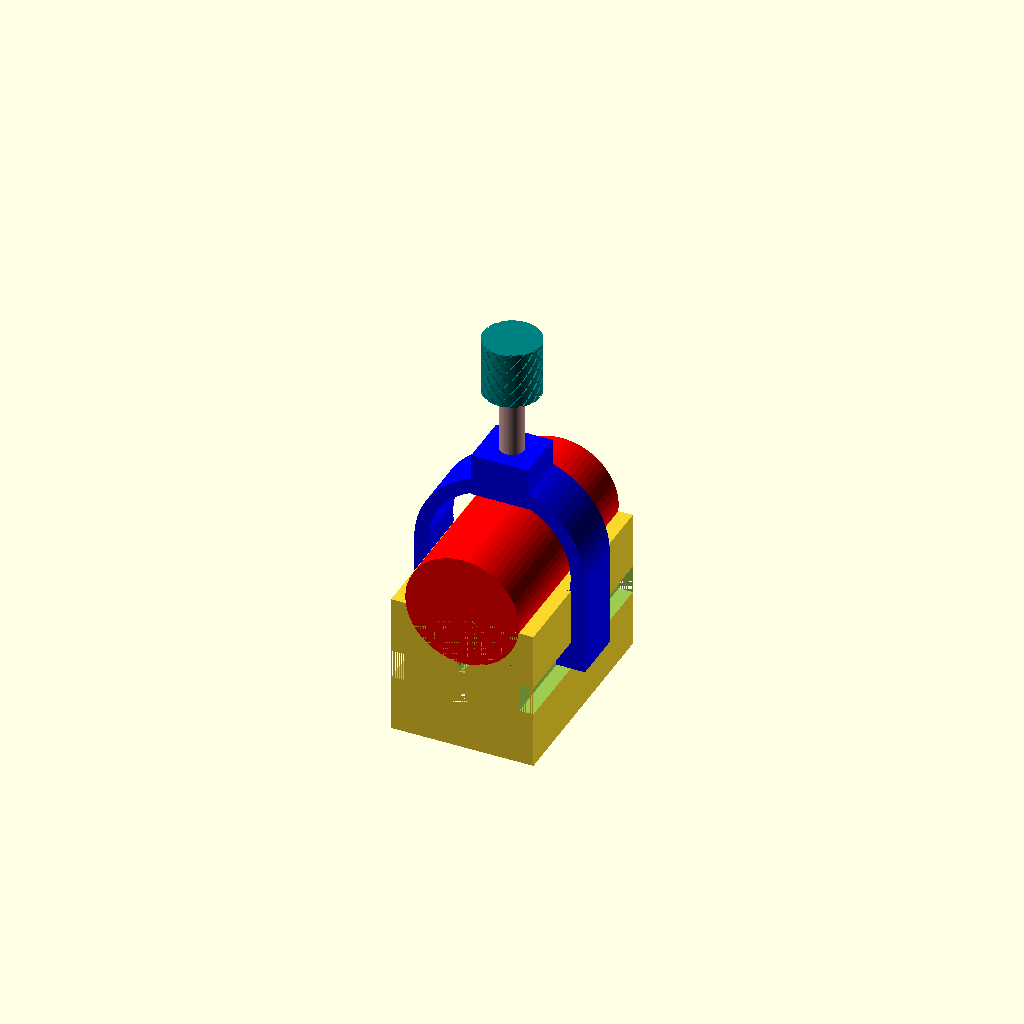
Cell 1 — every parameter at its default value.
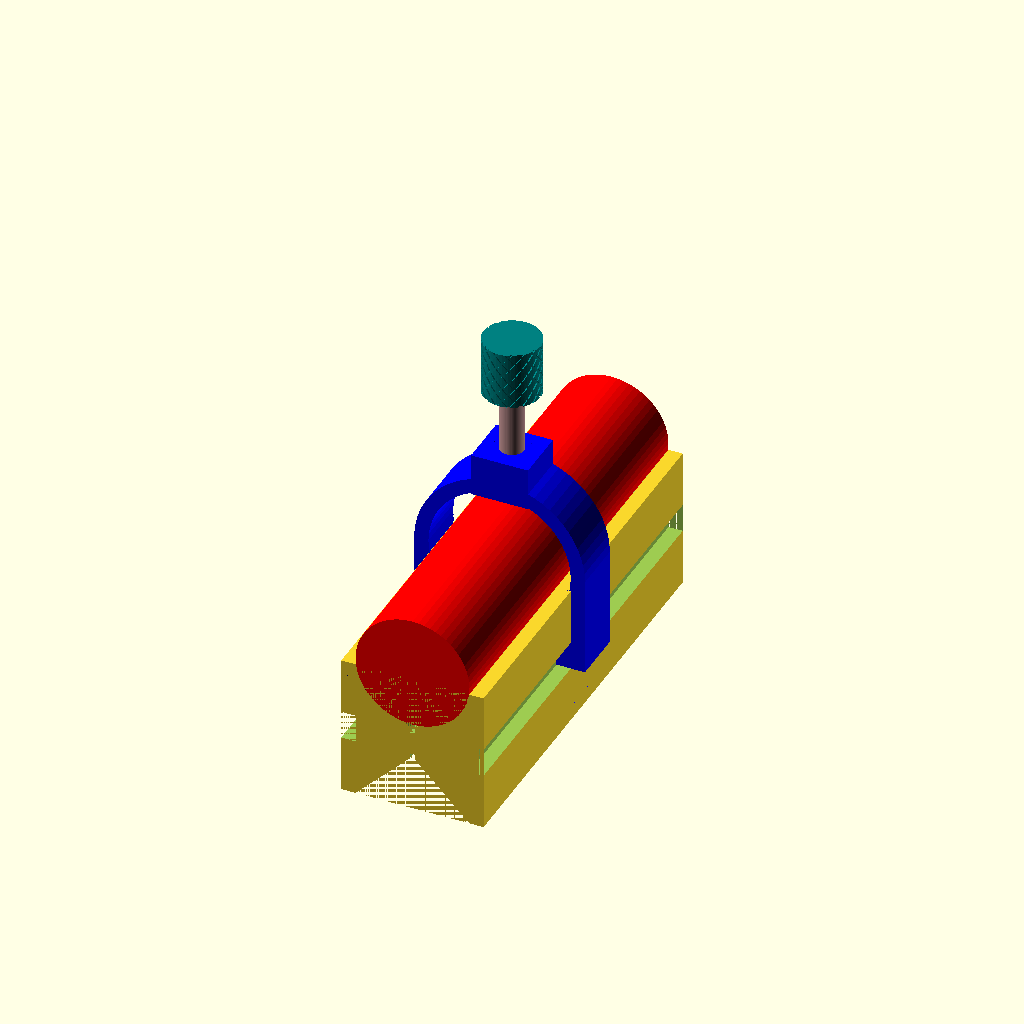
Cell 2: the same model with Length = 150.
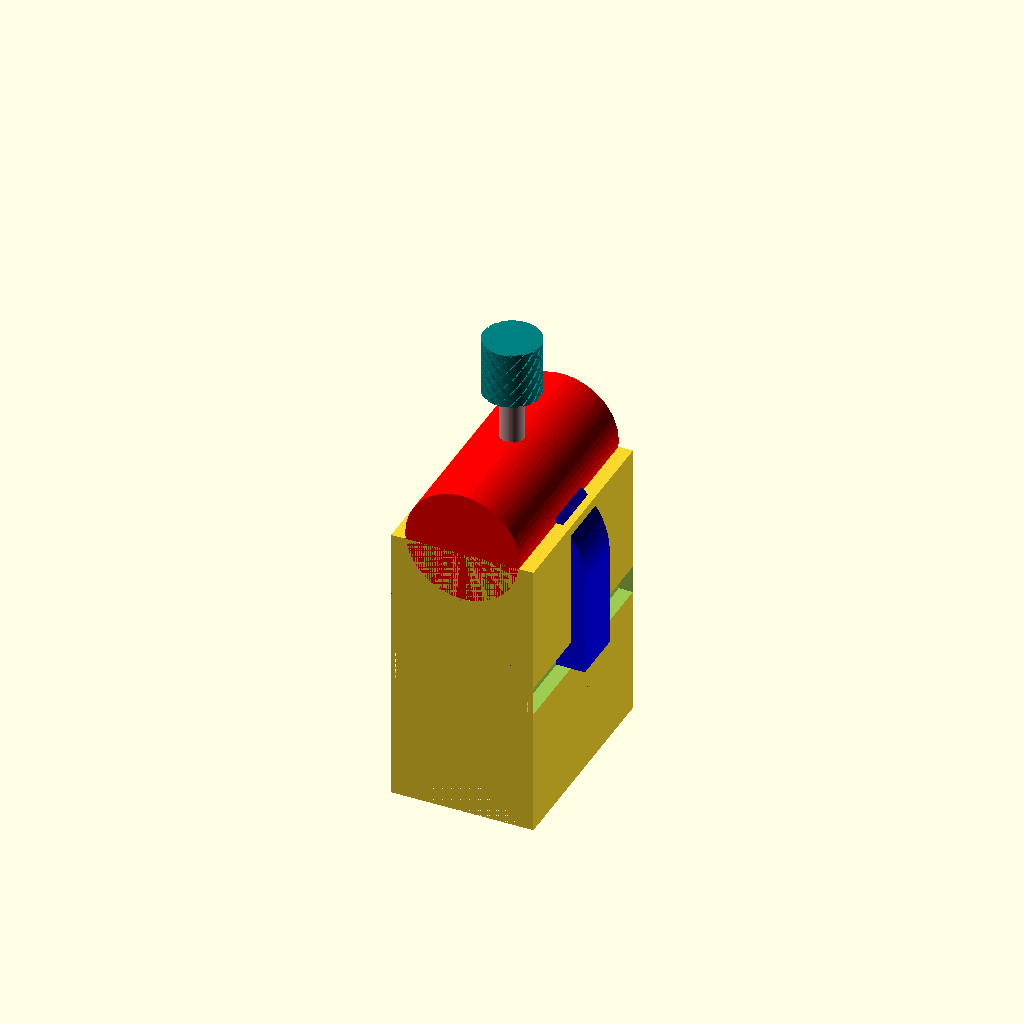
Cell 3: the same model with Height = 100.
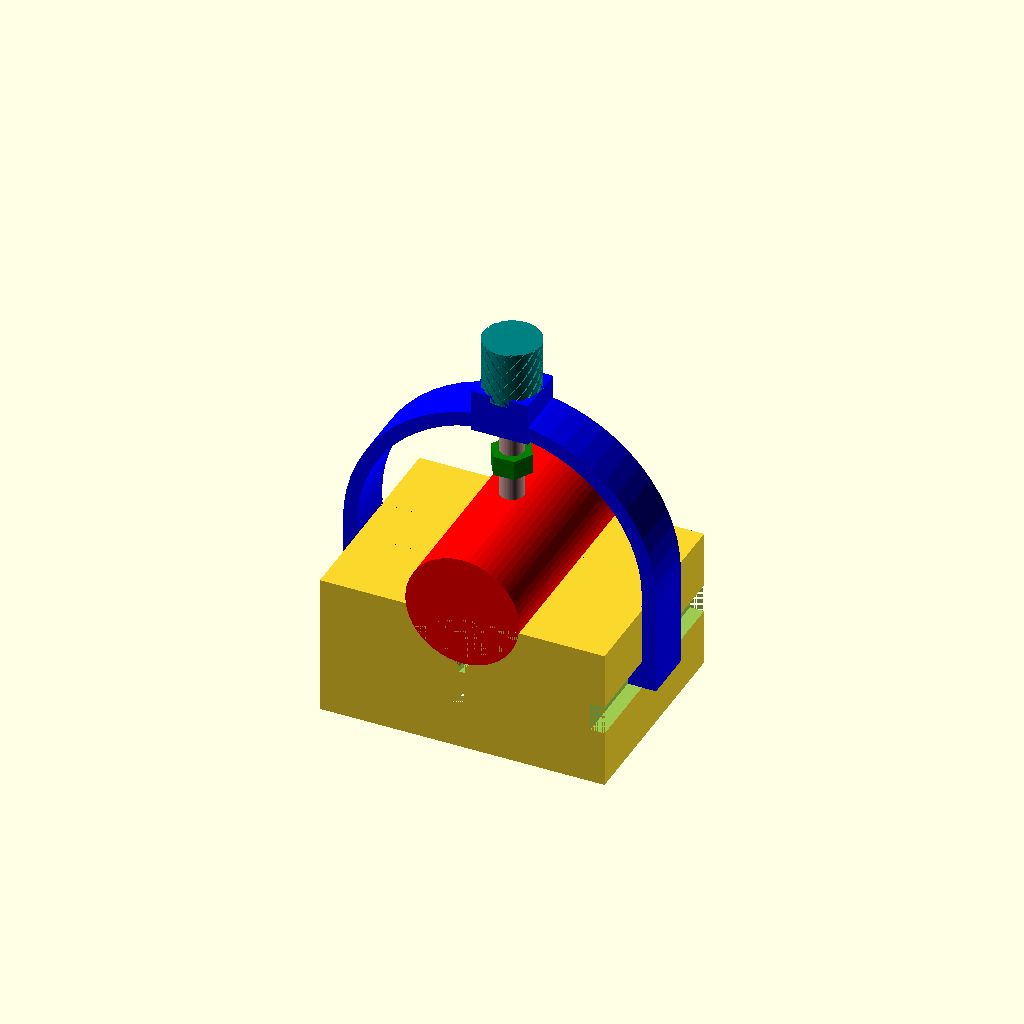
Cell 4: Width = 100 (everything else at default).
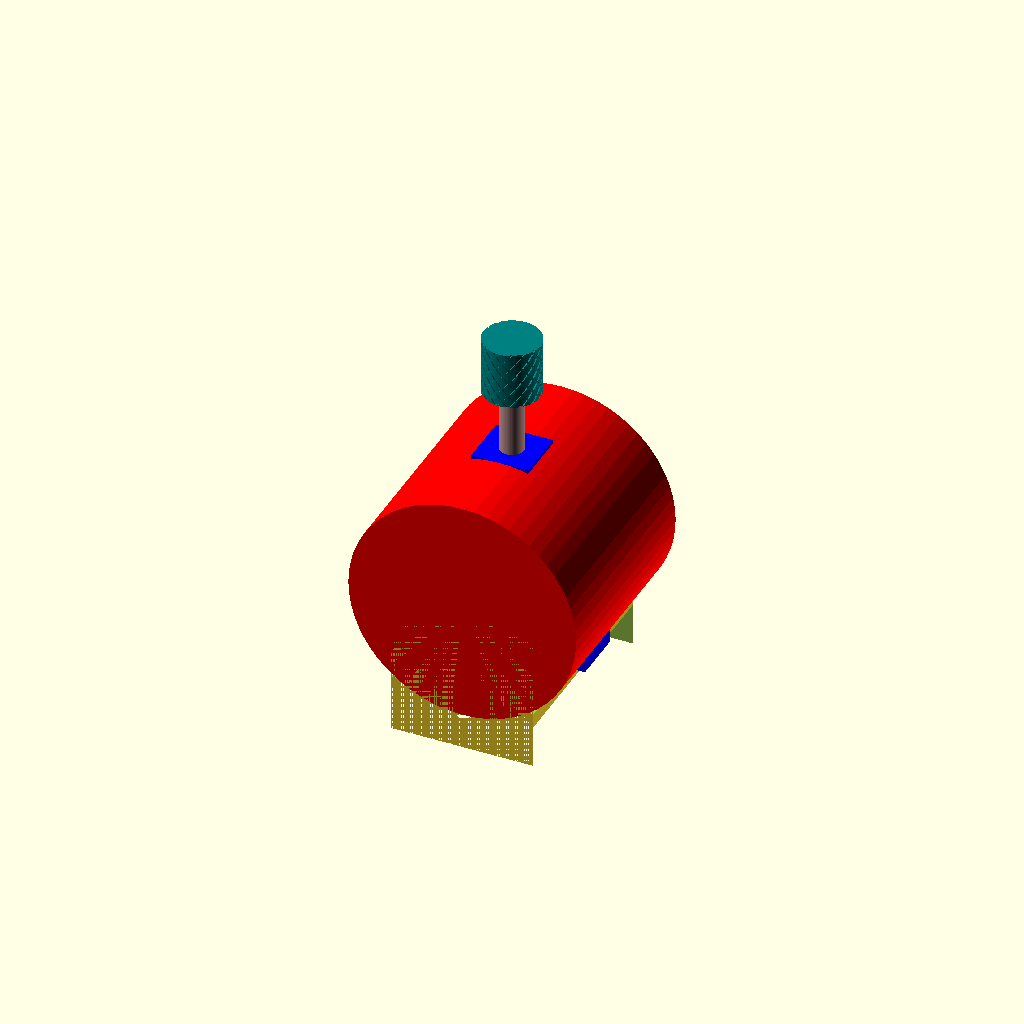
Cell 5 — vGrooveWidth set to 80, the other parameters unchanged.
All cells are drawn from one camera (rotation 55°, 0°, 25°, orthographic, colour scheme Cornfield), so only the parameter changes between them.
Source of the model, scadFiles/1532658/2375724.scad:
/***********************************************************************

Name ......... : vBlock.scad

Description....: Parametric V Block and Clamp for Cylindrical Work

Author ....... : Garrett Melenka

Version ...... : V1.0 2016/04/29

Licence ...... : GPL

***********************************************************************/

//Part Display Options [0:All, 1:V Block, 2: Clamp, 3: Bolt Knob]

part = 0; 



//Clamp Option [0: For Clamping Round Materials, 45: For Clamping Rectangular Materials]

clampAngle = 0;







//V Block Dimensions

//Total V Block Length

Length = 75;

//V Block Height

Height = 50;

//V Block Width

Width = 50;

//Width of v Groove

vGrooveWidth = 40;

//v Groove notch depth

vNotchDepth = 2;

//v Groove notch width

vNotchWidth = 2;



//Notches in side of v block to allow for the attachment of v block clamp

sideDepth = 10;

sideWidth = 10;

//Tolerance of side notches to ensure good fit between clamp and v block

clampSideTolerance = 0.1;







//V Block Clamp Dimensions

//Thickness of Clamp

clampThickness = 10;

//Width of Clamp

clampWidth = 18.75;

//Height of Clamp above v block

clampHeight = 35;



//Dimensions of nut/ bolt support on top of v block clamp

//Thickness of Nut support

clampNutSupportThickness = 15;

//Width of nut Support

clampNutSupportWidth = 20;



//Dimensions of Nut and Bolt for securing parts in V block

//Diameter of bolt

boltDiameter = 8.25;

boltLength = 50;



//Width of nut- measure corner to corner distance on nut

nutWidth = 14.75;

//Nut thickness- measure thickness of nut

nutThickness = 7.0;



//Diameter of Bolt Knob

boltKnobDiameter = 20;

//Height of Bolt Knob;

boltKnobLength = 20;

//Number of knurls around Knob Diameter

boltKnobKnurlNum = 15;

//Depth of knurls

boltKnobKnurlDepth = 1;

//Width of knurls

boltKnobKnurlWidth = 1;

//Angle of knurling

boltKnobKnurlAngle = 100;



//******************************************************************************** 

//V Block

//********************************************************************************

module vBlock()

{

    

    vSide = vGrooveWidth*cos(45);

    difference(){

    difference(){

        

        //main body of v block

    cube(size = [Width, Length, Height], center = true);

    

    

        //Main Body V

        translate([0,0,Height*0.5]){

            rotate([0, 45, 0]){

                //echo(vSide);

            cube(size = [vSide, Length, vSide], center = true);

            }

        }

        

        translate([0,0,-Height*0.5]){

            rotate([0, 45, 0]){

                //echo(vSide);

            cube(size = [vSide, Length, vSide], center = true);

            }

        }

    }

    //V Notches

    translate([0,0, Height*0.5 - vSide*cos(45)]){

    cube(size = [vNotchWidth, Length, vNotchDepth], center = true);

    }

    

    translate([0,0, -(Height*0.5 - vSide*cos(45))]){

    cube(size = [vNotchWidth, Length, vNotchDepth], center = true);

    }

    

    //Side Grooves to allow for clamp

    translate([Width*0.5, 0, 0]){

    cube(size = [sideDepth, Length, sideWidth], center = true);

    }

    

    translate([-Width*0.5, 0, 0]){

    cube(size = [sideDepth, Length, sideWidth], center = true);

    }

    }



}



//******************************************************************************** 

//V Block Clamp

//********************************************************************************

module vClamp(){

        

    union(){

    difference(){

    difference()

    {

    union(){

    rotate([90,0,0]){

        difference(){

        cylinder(r = (Width+clampThickness)*0.5, h = clampWidth, center = true);

        

       cylinder(r = Width*0.5, h = Length, center = true);

       translate([0, -Width*0.5, 0]){  

        cube(size = [Width*3*0.5, Width*2*0.5, clampWidth], center = true);

       }

        }

    }    

    

    rotate([0,clampAngle,0]){

    translate([0,0, (Width+clampThickness)*0.5]){

    cube(size = [clampNutSupportWidth, clampWidth, clampNutSupportThickness], center = true);

    }

    }

    }

    rotate([0,clampAngle,0]){

    //Bolt Hole

    translate([0,0,(Width + clampThickness)*0.5])

    //translate([0,0,0])

    {

    cylinder(r = boltDiameter*0.5, h =  clampNutSupportThickness*2, center = true);

    }

    //Nut

    translate([0,0, (Width+clampThickness)*0.5+clampNutSupportThickness*0.5-nutThickness*0.5]){

    cylinder(r = nutWidth*0.5, h= nutThickness, center = true, $fn = 6);

    }

    }

    }

    }

    

    

    //Left Side Wall

    translate([-0.5*(Width+0.5*(Width+clampThickness-Width)), 0, -clampHeight*0.5]){

    cube(size = [0.5*(Width+clampThickness-Width), clampWidth, clampHeight], center = true);

    }

    

    //Right Side Wall

    translate([0.5*(Width+0.5*(Width+clampThickness-Width)), 0, -clampHeight*0.5]){

    cube(size = [0.5*(Width+clampThickness-Width), clampWidth, clampHeight], center = true);

    }

    

    //Right V Block Guide

    translate([Width*0.5-sideWidth*0.25, 0, -clampHeight+sideWidth*0.5]){

    cube(size = [sideDepth*0.5, clampWidth, sideWidth-clampSideTolerance], center = true);

    }

    //Left V Block Guide

    translate([-Width*0.5+sideWidth*0.25, 0, -clampHeight+sideWidth*0.5]){

    cube(size = [sideDepth*0.5, clampWidth, sideWidth-clampSideTolerance], center = true);

    }

    }

}



//******************************************************************************** 

//Nut which is glued into the V Block Clamp

//********************************************************************************

module nut()

{

    difference(){

    cylinder(r=nutWidth*0.5, h = nutThickness, center = true, $fn=6);

    

    cylinder(r = boltDiameter*0.5, h=nutThickness, center = true);

    }

    

}

//******************************************************************************** 

//Bolt Used to secure round Stock

//********************************************************************************

module bolt()

{

    

    cylinder(r=boltDiameter*0.5, h = boltLength, center = true);

    

    translate([0,0,boltLength*0.5]){

    cylinder(r=nutWidth*0.5, h = nutThickness, center = true, $fn=6);

    }

    

}

//******************************************************************************** 

//Knob that allows for the bolt to be adjusted

//********************************************************************************

module boltKnob()

{

    

    if(boltKnobDiameter> nutWidth)

    {

    

    difference(){

    cylinder(r=boltKnobDiameter*0.5, h=boltKnobLength, center = true);

    translate([0,0,-(boltKnobLength*0.5)+nutThickness*0.5]){

    cylinder(r= nutWidth*0.5, h = nutThickness, center = true, $fn=6);

    }

    

    //translate([boltKnobDiameter*0.5, 0,0])

    

    for (i = [1:1:boltKnobKnurlNum])

        

    rotate([0,0,360*i/boltKnobKnurlNum]){

    {

        

        linear_extrude(height = boltKnobLength, center = true, twist = boltKnobKnurlAngle){

            translate([boltKnobDiameter*0.5, 0,0]){

        square(size = [boltKnobKnurlDepth,boltKnobKnurlWidth], center = true);

            }

        }

        

        linear_extrude(height = boltKnobLength, center = true, twist = -boltKnobKnurlAngle){

            translate([boltKnobDiameter*0.5, 0,0]){

        square(size = [boltKnobKnurlDepth,boltKnobKnurlWidth], center = true);

            }

        }

    //cube(size = [2,2, boltKnobLength], center = true);

    }

    }

}

}

    else

    {

        echo("Knob diameter is less than nut width");

    }

}





//******************************************************************************** 

//Rendering and Display of Parts

//********************************************************************************

$fn = 60;

if (part == 0)

{

//Display V Block

vBlock();

    

//Display Clamp

translate([0,0,clampHeight-sideWidth*0.5])

{

color("blue")

vClamp();

    



}





if (clampAngle == 0)

{  

  

   //Display Nut

translate([0,0,clampHeight+clampNutSupportThickness+clampThickness+ nutThickness*0.5]){

color("green")

nut();

}     

//Display Bolt

translate([0,0,clampHeight+clampNutSupportThickness+boltLength*0.5]){

color("RosyBrown")

bolt();

}



//Display Bolt Knob

color("Teal")

translate([0,0, clampHeight+clampNutSupportThickness+boltLength]){

boltKnob();

}







//Display Example cylinder clamped using V Block

translate([0,0,Height*0.5+0.5*5]){

rotate([90,0,0])

{

color("red")

    cylinder(r=vGrooveWidth*0.5, h = Length, center = true);

}

}

}

//Display cube stock and clamp with 45 degree angle for nut and bolt

if (clampAngle == 45)

{

    

    

    vSide = vGrooveWidth*cos(45);

    translate([0,0, Width*0.5])

    {

    rotate([0,45,0]){

    color("red")

    cube(size = [vSide, Length, vSide], center = true);

    }

    }

    

}



}

//V-block Rendering Oriented for Printing

else if (part == 1)

{

    translate([0,0,Length*0.5]){

    rotate([90,0,0]){

    vBlock();

    }

    }

}

//Clamp Rending- Oriented for Printing

else if (part == 2)

{   

    rotate([90,0,0]){

    vClamp($fn = 50);

    }

}



//Bolt Knob Rending- Oriented for Printing

else if (part == 3)

{   

    

    boltKnob();

    

}
Parameter table extracted from the source (name, type, default, range or options):
part: number, default 0
clampAngle: number, default 0
Length: number, default 75
Height: number, default 50
Width: number, default 50
vGrooveWidth: number, default 40
vNotchDepth: number, default 2
vNotchWidth: number, default 2
sideDepth: number, default 10
sideWidth: number, default 10
clampSideTolerance: number, default 0.1
clampThickness: number, default 10
clampWidth: number, default 18.75
clampHeight: number, default 35
clampNutSupportThickness: number, default 15
clampNutSupportWidth: number, default 20
boltDiameter: number, default 8.25
boltLength: number, default 50
nutWidth: number, default 14.75
nutThickness: number, default 7
boltKnobDiameter: number, default 20
boltKnobLength: number, default 20
boltKnobKnurlNum: number, default 15
boltKnobKnurlDepth: number, default 1
boltKnobKnurlWidth: number, default 1
boltKnobKnurlAngle: number, default 100
